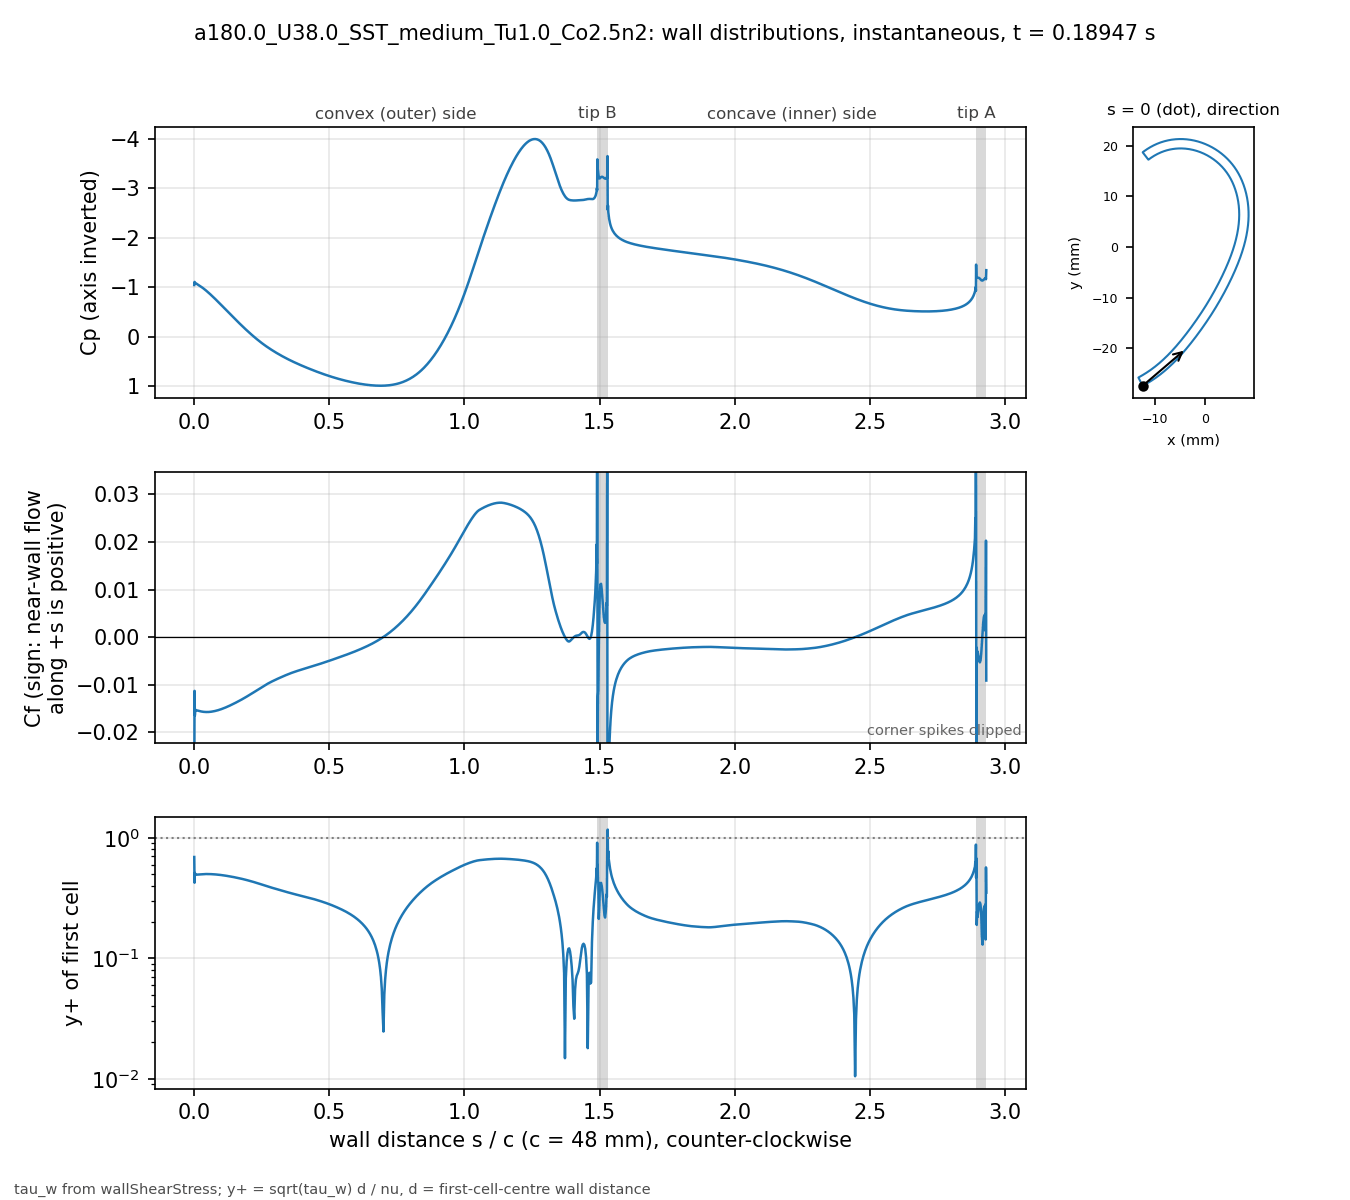

Values plotted in this chart, from the file beside it:
# a180.0_U38.0_SST_medium_Tu1.0_Co2.5n2 …, p_inf=0; Cf signed by near-wall flow dir…
patch, s_over_c, x_m, y_m, Cp, Cf, yplus, d_first_m
blade, 0.000000, -0.01234, -0.02743, -1.044, -0.03563, 0.693, 2.0713e-06
blade, 0.001059, -0.0123, -0.02741, -1.106, -0.01129, 0.4237, 2.2499e-06
blade, 0.002253, -0.01225, -0.02738, -1.089, -0.01644, 0.5113, 2.2501e-06
blade, 0.003600, -0.01219, -0.02735, -1.087, -0.0152, 0.4917, 2.2503e-06
blade, 0.005118, -0.01213, -0.02732, -1.081, -0.01534, 0.4939, 2.2499e-06
blade, 0.006829, -0.01205, -0.02728, -1.074, -0.01536, 0.4943, 2.25e-06
blade, 0.008759, -0.01197, -0.02723, -1.068, -0.01537, 0.4945, 2.2501e-06
blade, 0.01094, -0.01188, -0.02718, -1.06, -0.01541, 0.495, 2.25e-06
blade, 0.01339, -0.01178, -0.02713, -1.052, -0.01544, 0.4956, 2.2501e-06
blade, 0.01615, -0.01166, -0.02706, -1.043, -0.01548, 0.4962, 2.2498e-06
blade, 0.01918, -0.01154, -0.02699, -1.032, -0.01553, 0.4969, 2.2495e-06
blade, 0.0223, -0.01141, -0.02691, -1.021, -0.01558, 0.4977, 2.2499e-06
blade, 0.02543, -0.01128, -0.02684, -1.009, -0.01562, 0.4983, 2.2499e-06
blade, 0.02855, -0.01115, -0.02676, -0.9967, -0.01565, 0.4989, 2.2499e-06
blade, 0.03168, -0.01102, -0.02668, -0.9839, -0.01568, 0.4994, 2.2502e-06
blade, 0.0348, -0.01089, -0.0266, -0.9707, -0.0157, 0.4998, 2.2504e-06
blade, 0.03793, -0.01077, -0.02652, -0.9571, -0.01572, 0.5001, 2.2505e-06
blade, 0.04105, -0.01064, -0.02644, -0.9431, -0.01573, 0.5002, 2.2503e-06
blade, 0.04417, -0.01051, -0.02636, -0.9289, -0.01574, 0.5003, 2.2501e-06
blade, 0.0473, -0.01039, -0.02628, -0.9143, -0.01574, 0.5002, 2.2498e-06
blade, 0.05042, -0.01026, -0.0262, -0.8994, -0.01573, 0.5002, 2.2499e-06
blade, 0.05355, -0.01014, -0.02611, -0.8843, -0.01572, 0.5001, 2.25e-06
blade, 0.05667, -0.01001, -0.02603, -0.8689, -0.01571, 0.4999, 2.2499e-06
blade, 0.05979, -0.009891, -0.02594, -0.8533, -0.01569, 0.4995, 2.2498e-06
blade, 0.06292, -0.009768, -0.02586, -0.8375, -0.01567, 0.4991, 2.2496e-06
blade, 0.06604, -0.009646, -0.02577, -0.8214, -0.01564, 0.4987, 2.2498e-06
blade, 0.06917, -0.009524, -0.02568, -0.8052, -0.01561, 0.4983, 2.2499e-06
blade, 0.07229, -0.009403, -0.02559, -0.7888, -0.01558, 0.4977, 2.2496e-06
blade, 0.07541, -0.009283, -0.0255, -0.7723, -0.01554, 0.497, 2.2493e-06
blade, 0.07854, -0.009163, -0.02541, -0.7556, -0.0155, 0.4964, 2.2496e-06
blade, 0.08166, -0.009043, -0.02532, -0.7388, -0.01545, 0.4957, 2.2497e-06
blade, 0.08479, -0.008924, -0.02523, -0.7219, -0.01541, 0.495, 2.2498e-06
blade, 0.08791, -0.008806, -0.02514, -0.7048, -0.01536, 0.4942, 2.25e-06
blade, 0.09104, -0.008688, -0.02505, -0.6877, -0.0153, 0.4933, 2.2501e-06
blade, 0.09416, -0.008571, -0.02495, -0.6705, -0.01525, 0.4924, 2.2502e-06
blade, 0.09728, -0.008454, -0.02486, -0.6532, -0.01519, 0.4915, 2.2503e-06
blade, 0.1004, -0.008338, -0.02477, -0.6359, -0.01512, 0.4905, 2.2503e-06
blade, 0.1035, -0.008222, -0.02467, -0.6185, -0.01506, 0.4895, 2.2503e-06
blade, 0.1067, -0.008107, -0.02457, -0.6011, -0.01499, 0.4884, 2.2501e-06
blade, 0.1098, -0.007992, -0.02448, -0.5836, -0.01492, 0.4872, 2.2501e-06
blade, 0.1129, -0.007878, -0.02438, -0.5662, -0.01485, 0.486, 2.2501e-06
blade, 0.116, -0.007764, -0.02428, -0.5487, -0.01478, 0.4848, 2.2501e-06
blade, 0.1192, -0.007651, -0.02418, -0.5312, -0.0147, 0.4836, 2.25e-06
blade, 0.1223, -0.007538, -0.02409, -0.5137, -0.01463, 0.4823, 2.2498e-06
blade, 0.1254, -0.007426, -0.02399, -0.4962, -0.01455, 0.4809, 2.2496e-06
blade, 0.1285, -0.007315, -0.02389, -0.4788, -0.01447, 0.4796, 2.2498e-06
blade, 0.1316, -0.007203, -0.02379, -0.4614, -0.01439, 0.4783, 2.2499e-06
blade, 0.1348, -0.007093, -0.02368, -0.444, -0.0143, 0.4769, 2.2497e-06
blade, 0.1379, -0.006983, -0.02358, -0.4266, -0.01422, 0.4755, 2.2501e-06
blade, 0.141, -0.006873, -0.02348, -0.4093, -0.01413, 0.4741, 2.2501e-06
blade, 0.1441, -0.006764, -0.02338, -0.3921, -0.01404, 0.4726, 2.2501e-06
blade, 0.1473, -0.006656, -0.02327, -0.3749, -0.01395, 0.4712, 2.2504e-06
blade, 0.1504, -0.006547, -0.02317, -0.3577, -0.01386, 0.4696, 2.2503e-06
blade, 0.1535, -0.00644, -0.02307, -0.3407, -0.01377, 0.4681, 2.2502e-06
blade, 0.1566, -0.006333, -0.02296, -0.3237, -0.01368, 0.4665, 2.2501e-06
blade, 0.1598, -0.006226, -0.02285, -0.3067, -0.01359, 0.4649, 2.2498e-06
blade, 0.1629, -0.00612, -0.02275, -0.2899, -0.0135, 0.4633, 2.25e-06
blade, 0.166, -0.006014, -0.02264, -0.2731, -0.0134, 0.4617, 2.2501e-06
blade, 0.1691, -0.005909, -0.02254, -0.2564, -0.01331, 0.46, 2.2498e-06
... 914 more rows
